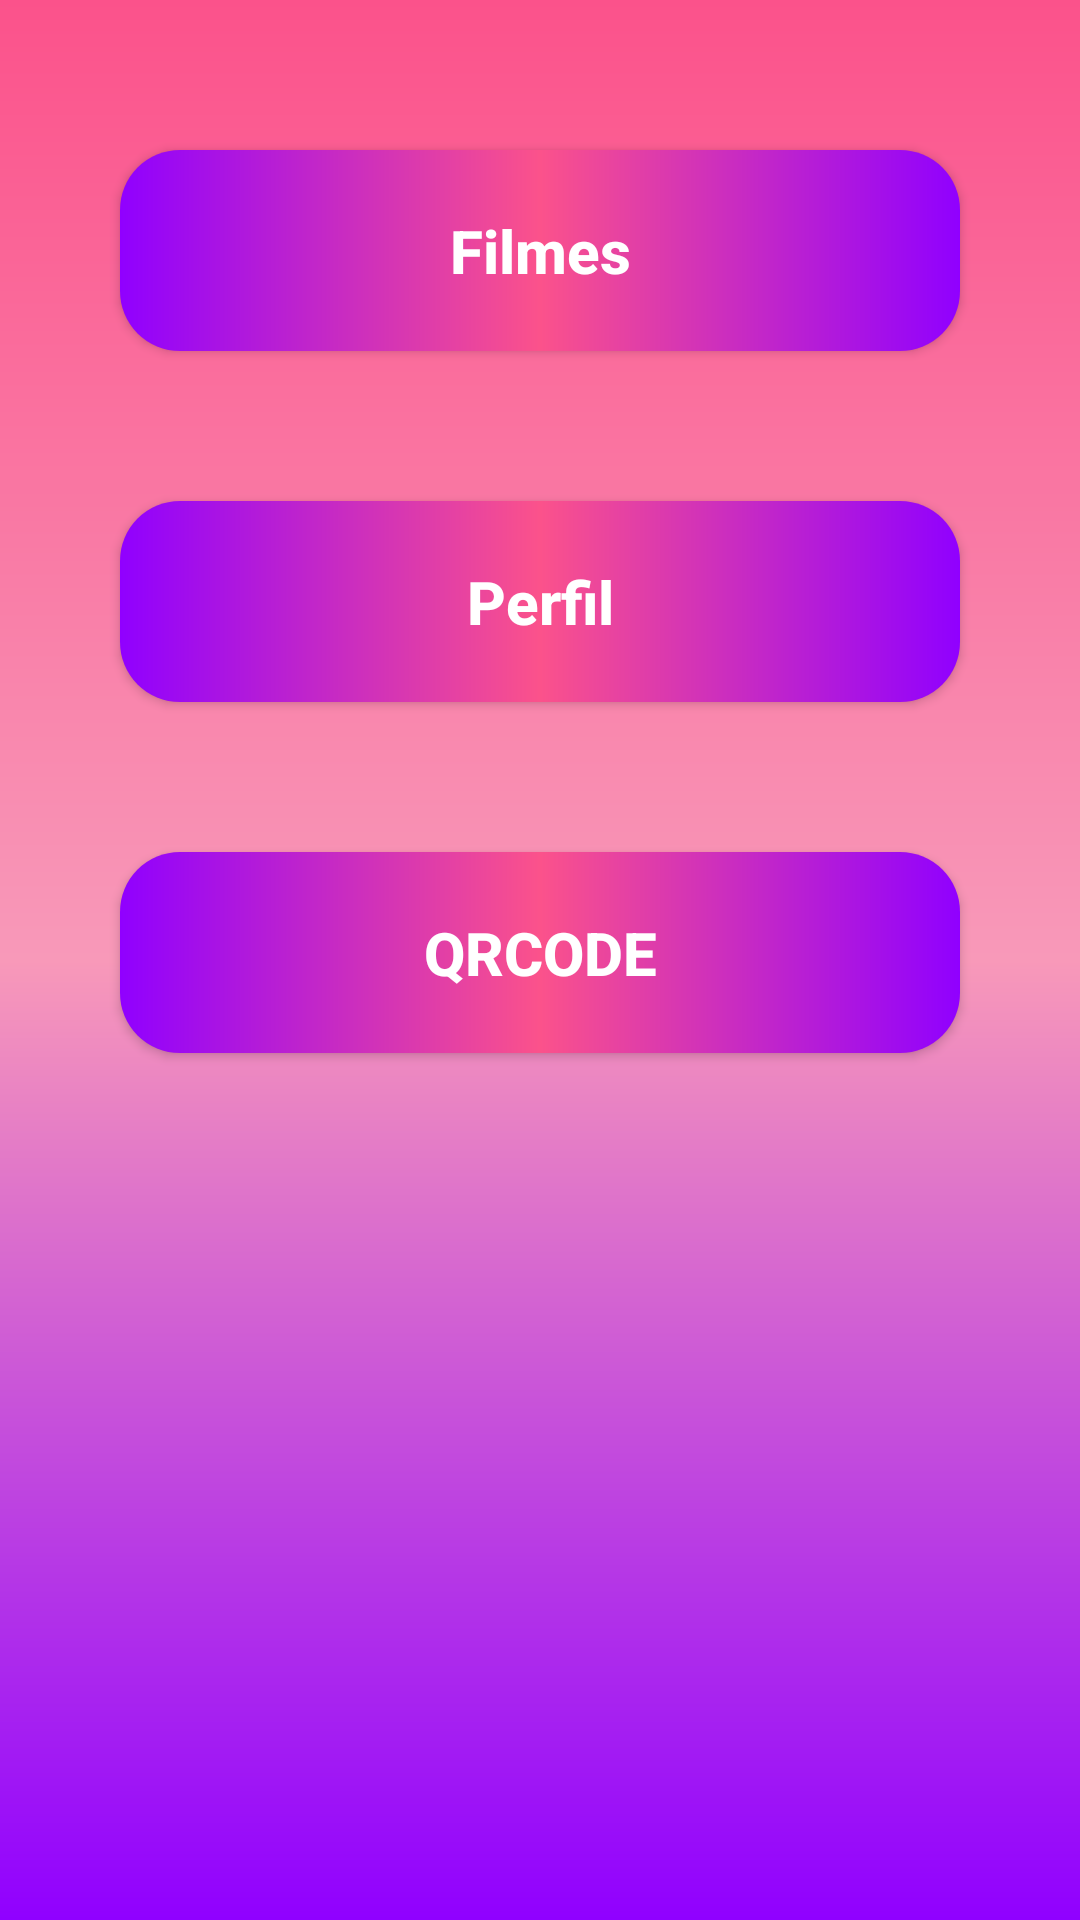

Here is an Android app screen rendered from its layout file. Give the layout XML and the strings, colors and styles it references.
<!-- AndroidManifest.xml: application theme Theme.Test_TCC_1 -->
<!-- res/layout/activity_tela_opcoes.xml -->
<?xml version="1.0" encoding="utf-8"?>
<androidx.constraintlayout.widget.ConstraintLayout xmlns:android="http://schemas.android.com/apk/res/android"
    xmlns:app="http://schemas.android.com/apk/res-auto"
    xmlns:tools="http://schemas.android.com/tools"
    android:layout_width="match_parent"
    android:layout_height="match_parent"
    android:background="@drawable/background"
    tools:context=".tela_opcoes">


    <androidx.appcompat.widget.AppCompatButton
        android:id="@+id/bt_filmes"
        style="@style/Button"
        android:layout_marginTop="50dp"
        android:text="Filmes"
        app:layout_constraintEnd_toEndOf="parent"
        app:layout_constraintHorizontal_bias="0.0"
        app:layout_constraintStart_toStartOf="parent"
        app:layout_constraintTop_toTopOf="parent"
         />

    <androidx.appcompat.widget.AppCompatButton
        android:id="@+id/bt_tela_perfil"
        style="@style/Button"
        android:layout_marginTop="50dp"
        android:text="Perfil"
        app:layout_constraintEnd_toEndOf="parent"
        app:layout_constraintHorizontal_bias="0.0"
        app:layout_constraintStart_toStartOf="parent"
        app:layout_constraintTop_toBottomOf="@id/bt_filmes"
        />

    <androidx.appcompat.widget.AppCompatButton
        android:id="@+id/bt_tela_qr"
        style="@style/Button"
        android:layout_marginTop="50dp"
        android:text="QRCODE"
        app:layout_constraintEnd_toEndOf="parent"
        app:layout_constraintHorizontal_bias="0.0"
        app:layout_constraintStart_toStartOf="parent"
        app:layout_constraintTop_toBottomOf="@id/bt_tela_perfil"
        />



</androidx.constraintlayout.widget.ConstraintLayout>
<!-- resources referenced by this layout -->
<resources>
  <!-- drawable background (drawable) -->
  <?xml version="1.0" encoding="utf-8"?>
  
  <shape xmlns:android="http://schemas.android.com/apk/res/android">
  
  
      <gradient
          android:startColor="@color/purple"
          android:centerColor="@color/pinK_light"
          android:endColor="@color/pink"
          android:angle="90"
          />
  </shape>
  <style name="Button">
          <item name="android:layout_width">match_parent</item>
          <item name="android:layout_height">wrap_content</item>
          <item name="android:layout_marginLeft">40dp</item>
          <item name="android:layout_marginRight">40dp</item>
          <item name="android:layout_marginTop">15dp</item>
          <item name="android:padding">20dp</item>
          <item name="android:textColor">@color/white</item>
          <item name="android:textSize">20sp</item>
          <item name="android:textStyle">bold</item>
          <item name="textAllCaps">false</item>
          <item name="android:background">@drawable/button</item>
      </style>
  <style name="Theme.Test_TCC_1" parent="Theme.MaterialComponents.DayNight.DarkActionBar">
          
          <item name="colorPrimary">@color/pink</item>
          <item name="colorPrimaryVariant">@color/pink</item>
          <item name="colorOnPrimary">@color/white</item>
          
          <item name="colorSecondary">@color/teal_200</item>
          <item name="colorSecondaryVariant">@color/teal_700</item>
          <item name="colorOnSecondary">@color/black</item>
          
          <item name="android:statusBarColor" tools:targetApi="l">?attr/colorPrimaryVariant</item>
          
      </style>
  <color name="purple">#9000FF</color>
  <color name="pinK_light">#F899B9</color>
  <color name="pink">#FB528B</color>
  <color name="white">#FFFFFFFF</color>
  <!-- drawable button (drawable) -->
  <?xml version="1.0" encoding="utf-8"?>
  
  <shape xmlns:android="http://schemas.android.com/apk/res/android">
  
      <corners android:radius="20dp"/>
      <gradient
          android:startColor="@color/purple"
          android:centerColor="@color/pink"
          android:endColor="@color/purple"
          android:angle="180"/>
  </shape>
  <color name="teal_200">#FF03DAC5</color>
  <color name="teal_700">#FF018786</color>
  <color name="black">#FF000000</color>
</resources>
